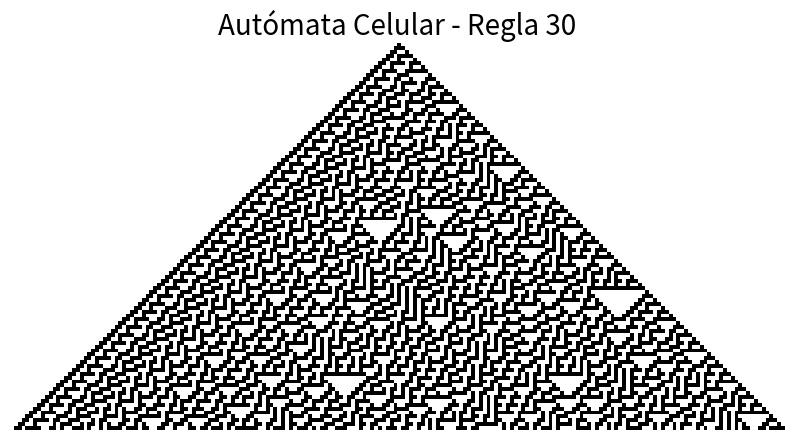

Generate this figure with matplotlib:
# -*- coding: utf-8 -*-
"""
Created on Fri Apr 10 10:42:55 2026

@author: Irene
"""

import numpy as np
import matplotlib.pyplot as plt

def reglas_automatas(num:int,pasos:int,celdas:int,v0):
    """
    in: Num es el entero que da nombre a la regla que queremos representar
        pasos y celdas son los enteros que indican el número de iteraciones a realizar y
        el número de columnas en cada tiempo, v0 el el vector con la configuración inicial
        
    out: Matriz resultante de la evolución del autómata
    """
    regla_bin = [int(x) for x in f"{num:08b}"]
    
    # inicializamos el tablero
    tablero=np.zeros((pasos,celdas),dtype=int)
    tablero[0]=v0
    for t in range(pasos-1):
        for i in range(celdas):
            izq =tablero[t, (i - 1) % celdas]
            cen = tablero[t, i]
            der = tablero[t, (i + 1) % celdas]
            
            indice = (izq<<2) | (cen<<1) | der 
            
            tablero[t+1,i]=regla_bin[7-indice]
            
    return tablero

# ==================================================================================
# CONFIGURACIÓN Y VISUALIZACIÓN
# ==================================================================================


regla = 30
pasos = 100
celdas = 200
v0=np.zeros(celdas)
v0[celdas//2]=1


# Para estudiar más a fondo el autómata de la regla 110 para ver su universalidad,
# se ha usado como configuración el vector v0 aleatorio, 200 pasos y 300 celdas

v0_aleatorio = np.random.randint(0, 2, size=celdas)




resultado = reglas_automatas(regla, pasos, celdas,v0)

plt.figure(figsize=(10, 6))
plt.imshow(resultado, cmap='binary', interpolation='nearest')
plt.title(f"Autómata Celular - Regla {regla}", fontsize=20)
plt.axis('off')
plt.show()
